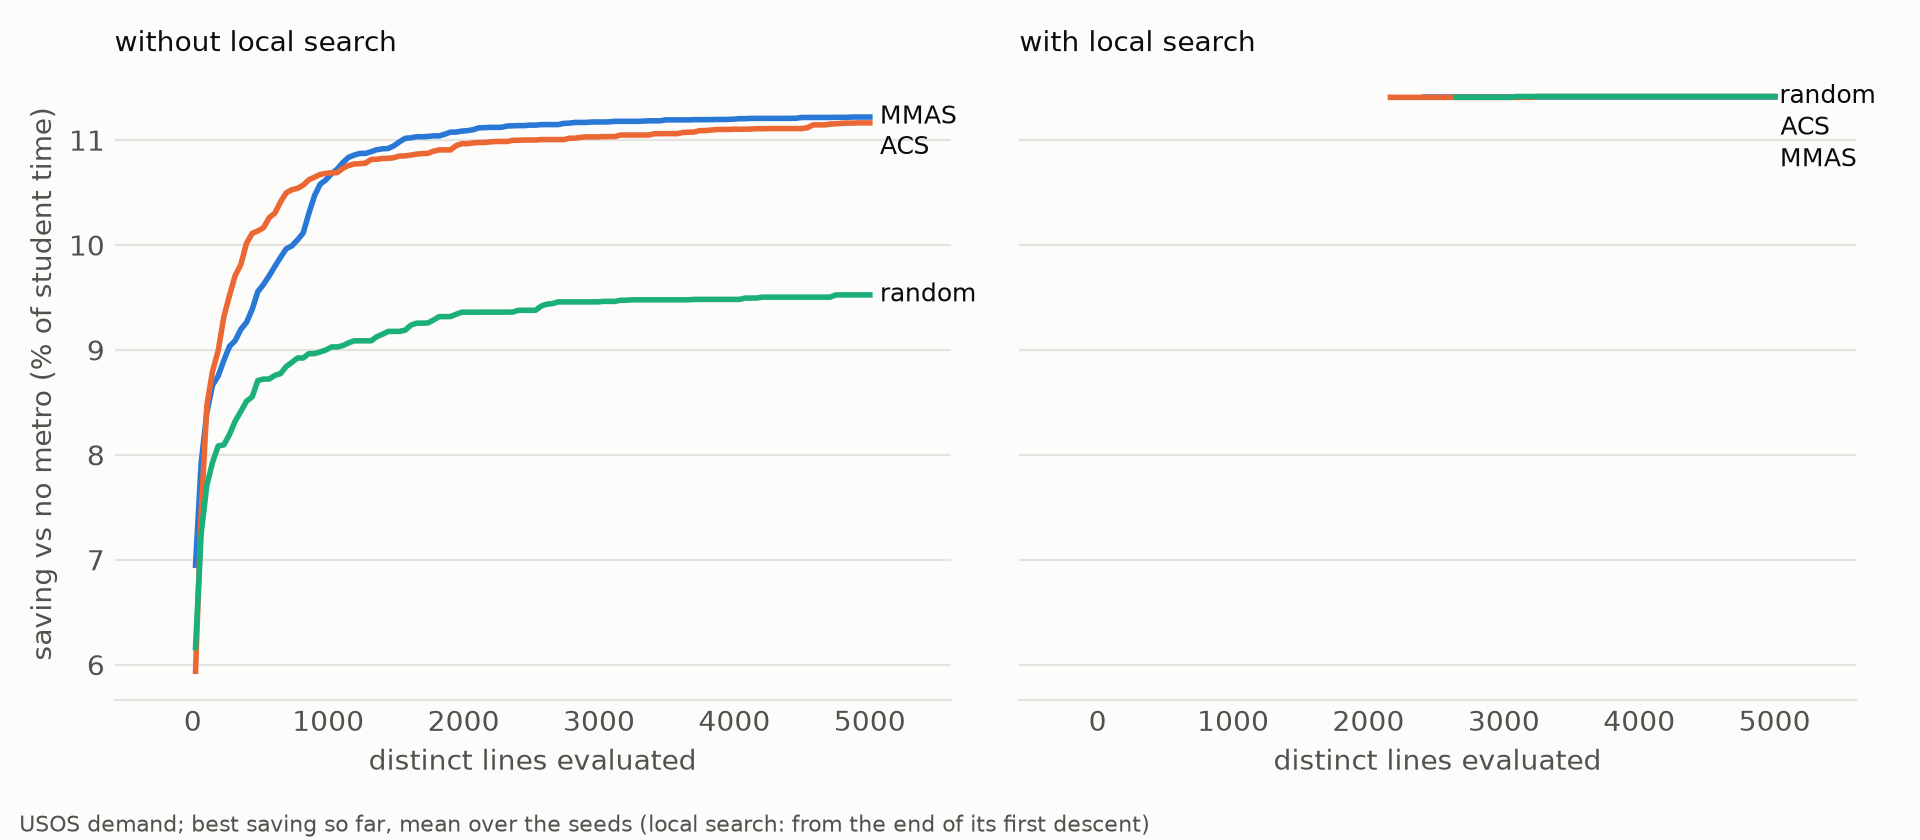

The data file committed next to this chart (first rows):
variant, evaluations, mean_saving
acs, 20.0, 5.937
acs, 61.85, 7.448
acs, 103.7, 8.472
acs, 145.5, 8.797
acs, 187.4, 8.992
acs, 229.2, 9.317
acs, 271.1, 9.52
acs, 312.9, 9.709
acs, 354.8, 9.815
acs, 396.6, 10.02
acs, 438.5, 10.11
acs, 480.3, 10.13
acs, 522.2, 10.16
acs, 564, 10.26
acs, 605.9, 10.3
acs, 647.7, 10.41
acs, 689.6, 10.5
acs, 731.4, 10.53
acs, 773.3, 10.54
acs, 815.1, 10.57
acs, 857, 10.62
acs, 898.8, 10.65
acs, 940.7, 10.67
acs, 982.5, 10.68
acs, 1024, 10.69
acs, 1066, 10.69
acs, 1108, 10.73
acs, 1150, 10.76
acs, 1192, 10.77
acs, 1234, 10.78
acs, 1275, 10.78
acs, 1317, 10.82
acs, 1359, 10.82
acs, 1401, 10.82
acs, 1443, 10.83
acs, 1485, 10.83
acs, 1527, 10.85
acs, 1568, 10.85
acs, 1610, 10.86
acs, 1652, 10.87
acs, 1694, 10.87
acs, 1736, 10.87
acs, 1778, 10.89
acs, 1819, 10.91
acs, 1861, 10.91
acs, 1903, 10.91
acs, 1945, 10.95
acs, 1987, 10.97
acs, 2029, 10.97
acs, 2071, 10.97
acs, 2112, 10.98
acs, 2154, 10.98
acs, 2196, 10.98
acs, 2238, 10.99
acs, 2280, 10.99
acs, 2322, 10.99
acs, 2364, 11
acs, 2405, 11
acs, 2447, 11
acs, 2489, 11
... 660 more rows
